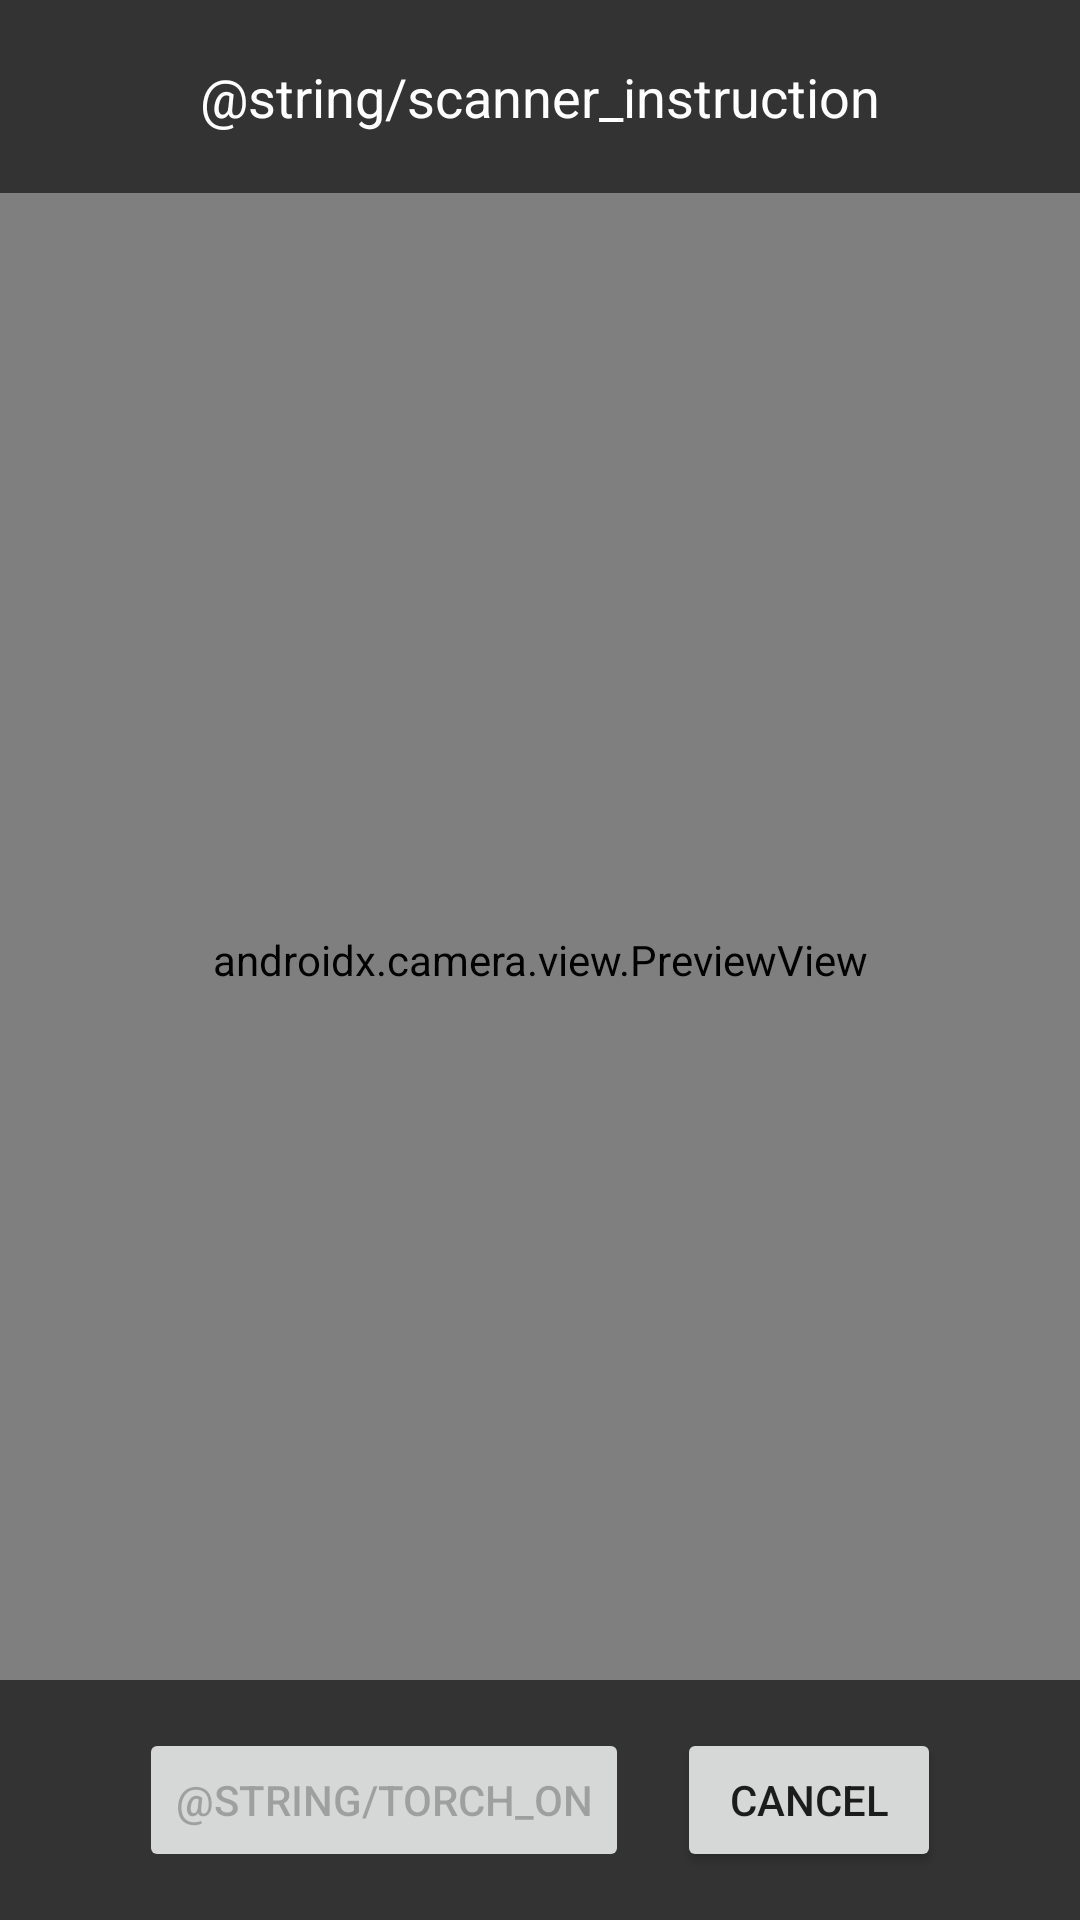

Layout XML and referenced resources for this Android screen:
<!-- AndroidManifest.xml: application theme MyMaterialTheme -->
<!-- res/layout/activity_scanner.xml -->
<?xml version="1.0" encoding="utf-8"?>
<FrameLayout
  xmlns:android="http://schemas.android.com/apk/res/android"
  android:layout_width="match_parent"
  android:layout_height="match_parent"
  android:background="#000000">

  <androidx.camera.view.PreviewView
    android:id="@+id/cameraPreview"
    android:layout_width="match_parent"
    android:layout_height="match_parent" />

  <TextView
    android:layout_width="match_parent"
    android:layout_height="wrap_content"
    android:layout_gravity="top"
    android:background="#99000000"
    android:gravity="center"
    android:padding="20dp"
    android:text="@string/scanner_instruction"
    android:textColor="#FFFFFF"
    android:textSize="18sp" />

  <LinearLayout
    android:layout_width="match_parent"
    android:layout_height="wrap_content"
    android:layout_gravity="bottom"
    android:background="#99000000"
    android:gravity="center"
    android:orientation="horizontal"
    android:padding="16dp">

    <Button
      android:id="@+id/buttonTorch"
      android:layout_width="wrap_content"
      android:layout_height="wrap_content"
      android:enabled="false"
      android:text="@string/torch_on" />

    <Button
      android:id="@+id/buttonCancel"
      android:layout_width="wrap_content"
      android:layout_height="wrap_content"
      android:layout_marginStart="16dp"
      android:text="@string/cancel" />

  </LinearLayout>

</FrameLayout>
<!-- resources referenced by this layout -->
<resources>
  <string name="cancel">Cancel</string>
  <style name="MyMaterialTheme" parent="MyMaterialTheme.Base">
  
      </style>
  <style name="MyMaterialTheme.Base" parent="Theme.AppCompat.Light.DarkActionBar">
          <item name="windowNoTitle">true</item>
          <item name="windowActionBar">false</item>
          <item name="colorPrimary">@color/colorPrimary</item>
          <item name="colorPrimaryDark">@color/colorPrimaryDark</item>
          <item name="colorAccent">@color/colorAccent</item>
      </style>
  <color name="colorPrimary">#3F51B5</color>
  <color name="colorPrimaryDark">#303F9F</color>
  <color name="colorAccent">#FF4081</color>
</resources>
